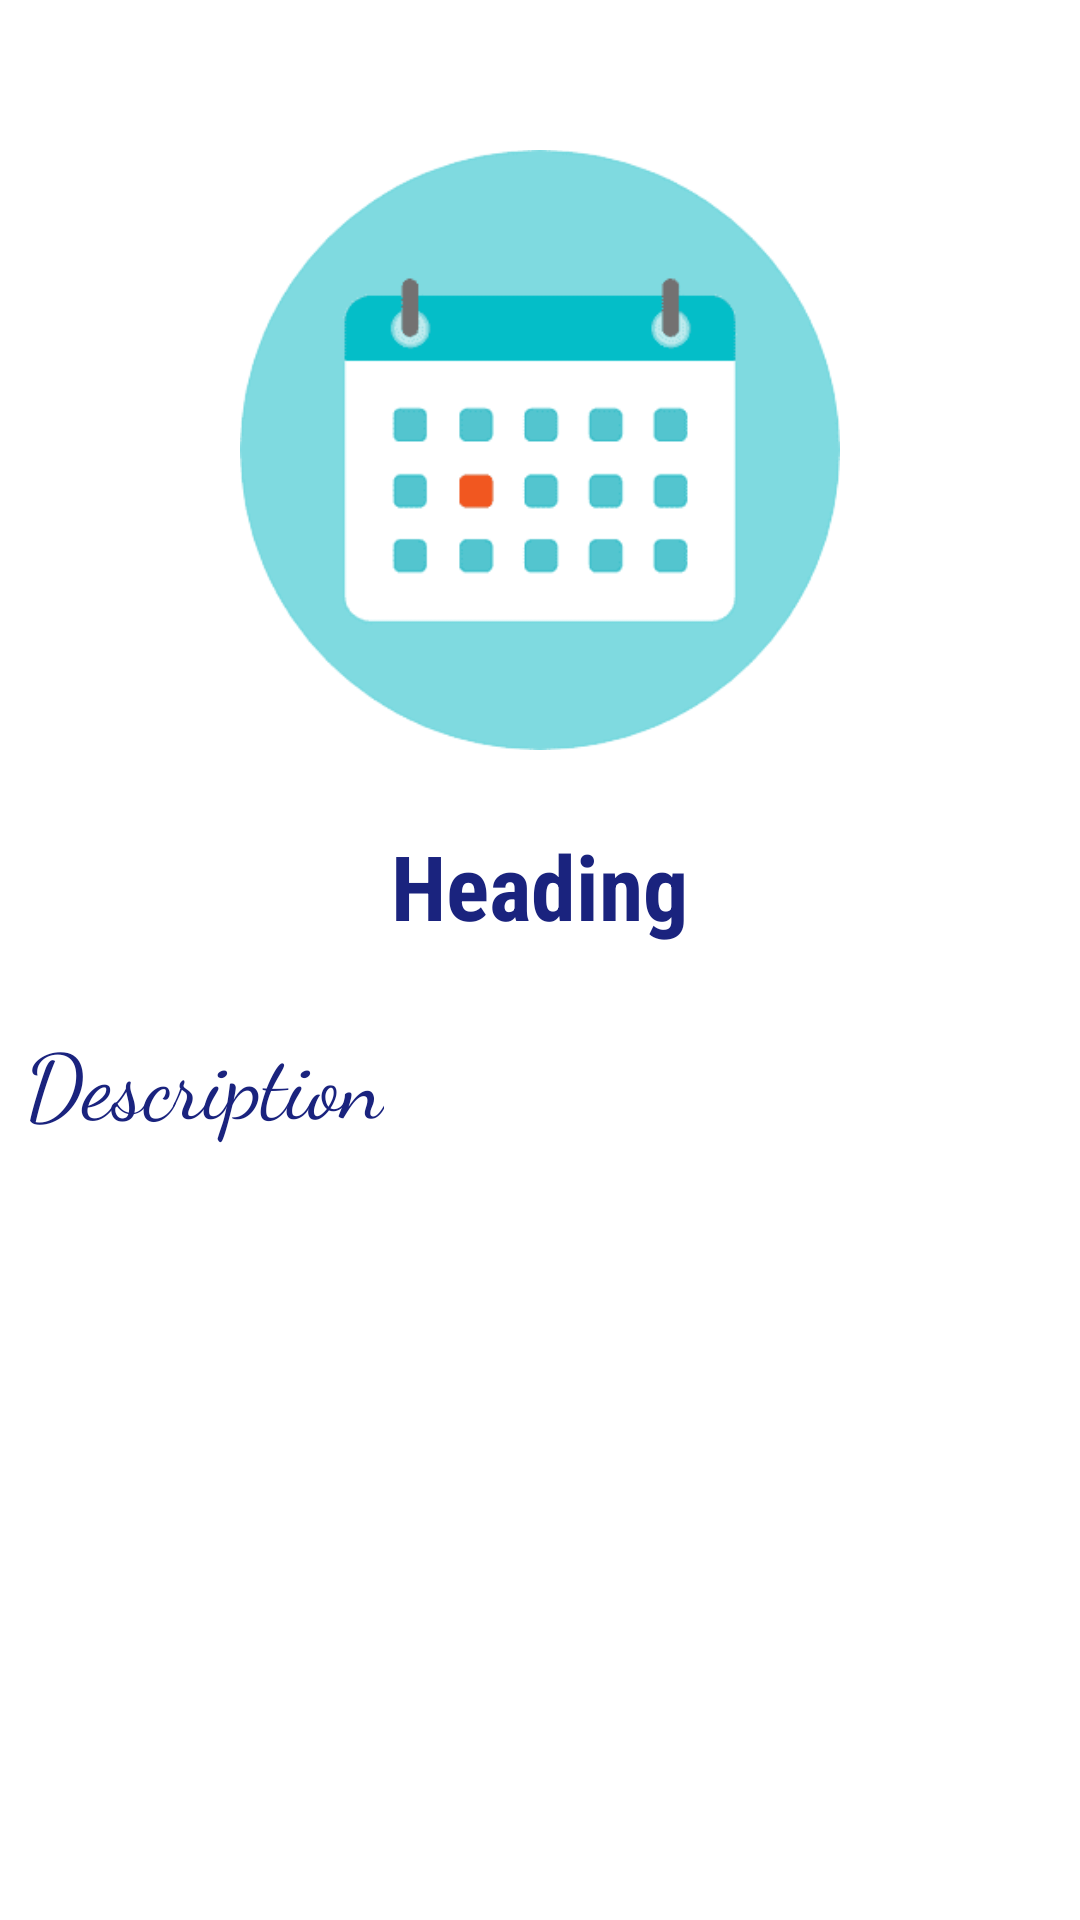

Here is an Android app screen rendered from its layout file. Give the layout XML and the strings, colors and styles it references.
<!-- AndroidManifest.xml: application theme AppTheme -->
<!-- res/layout/slide_layout.xml -->
<?xml version="1.0" encoding="utf-8"?>
<RelativeLayout
    xmlns:android="http://schemas.android.com/apk/res/android"
    xmlns:app="http://schemas.android.com/apk/res-auto"
    xmlns:tools="http://schemas.android.com/tools"
    android:layout_width="match_parent"
    android:layout_height="match_parent">

    <ImageView
        android:id="@+id/slideViewImage"
        android:layout_width="200dp"
        android:layout_height="200dp"
        android:src="@drawable/events_logo"
        android:layout_centerHorizontal="true"
        android:layout_marginTop="50dp"/>
    <TextView
        android:id="@+id/tag"
        android:layout_width="wrap_content"
        android:layout_height="wrap_content"
        android:layout_below="@+id/slideViewImage"
        android:text="Heading"
        android:textSize="30sp"
        android:textStyle="bold"
        android:textColor="#1A237E"
        android:fontFamily="sans-serif-condensed"
        android:layout_centerHorizontal="true"
        android:layout_marginTop="25dp"/>
    <TextView
        android:id="@+id/slideDescription"
        android:layout_width="wrap_content"
        android:layout_height="wrap_content"
        android:layout_below="@+id/tag"
        android:text="Description"
        android:textSize="30sp"
        android:textColor="#1A237E"
        android:fontFamily="cursive"
        android:gravity="center_horizontal"
        android:layout_marginTop="24dp"
        android:layout_marginLeft="8dp"
        android:layout_marginRight="8dp"/>

</RelativeLayout>
<!-- resources referenced by this layout -->
<resources>
  <!-- drawable events_logo: png bitmap (drawable, 16686 bytes) -->
  <style name="AppTheme" parent="Theme.MaterialComponents.Light.NoActionBar">
  
  
          
          <item name="colorPrimary">@color/colorPrimary</item>
          <item name="colorPrimaryDark">@color/colorPrimaryDark</item>
          <item name="colorAccent">@color/colorAccent</item>
      </style>
  <color name="colorPrimary">#3F51B5</color>
  <color name="colorPrimaryDark">#020aa8</color>
  <color name="colorAccent">#03DAC5</color>
</resources>
